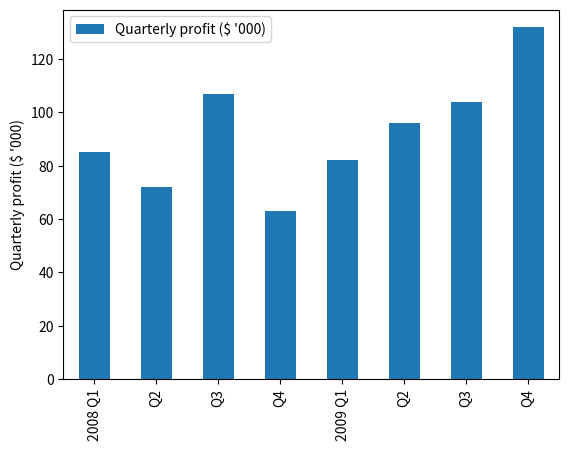
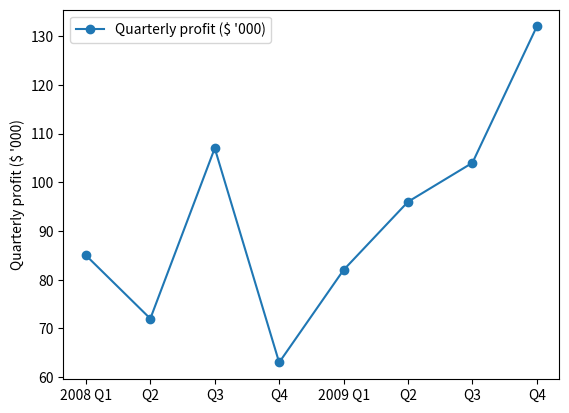

These figures' Python source, in order:
import pandas as pd
import matplotlib.pyplot as plt

labels = ["2008 Q1", "Q2", "Q3", "Q4", "2009 Q1", "Q2", "Q3", "Q4"]
profit = (
    pd.DataFrame(
        data=[45, 32, 67, 23, 42, 56, 64, 92],
        index=labels,
        columns=["Quarterly profit ($ '000)"]
    )
    + 40
)

# # Draw a bar-plot
ax = profit.plot.bar()
ax.set_ylabel("Quarterly profit ($ '000)")
plt.show()

# Now rather use a line plot.
ax = profit.plot.line(marker="o")
ax.set_ylabel("Quarterly profit ($ '000)")
plt.show()
